18-way image classification set "Dataset" from GitHub (BangkitCapstoneC23PS258/machine-learning); label vocabulary: ayam betutu, ayam goreng, bakwan, batagor, beberuk terong, capcay, coto makassar, gudeg, kerak telur, mie aceh, nasi goreng, nasi kuning, papeda, pempek, peuyeum, rawon, soto, telur balado.

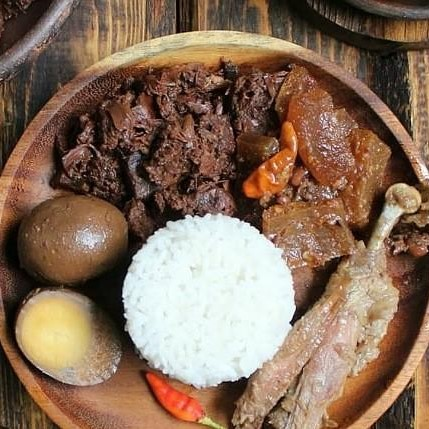
Label: gudeg

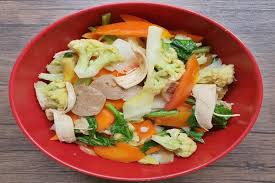
Label: capcay

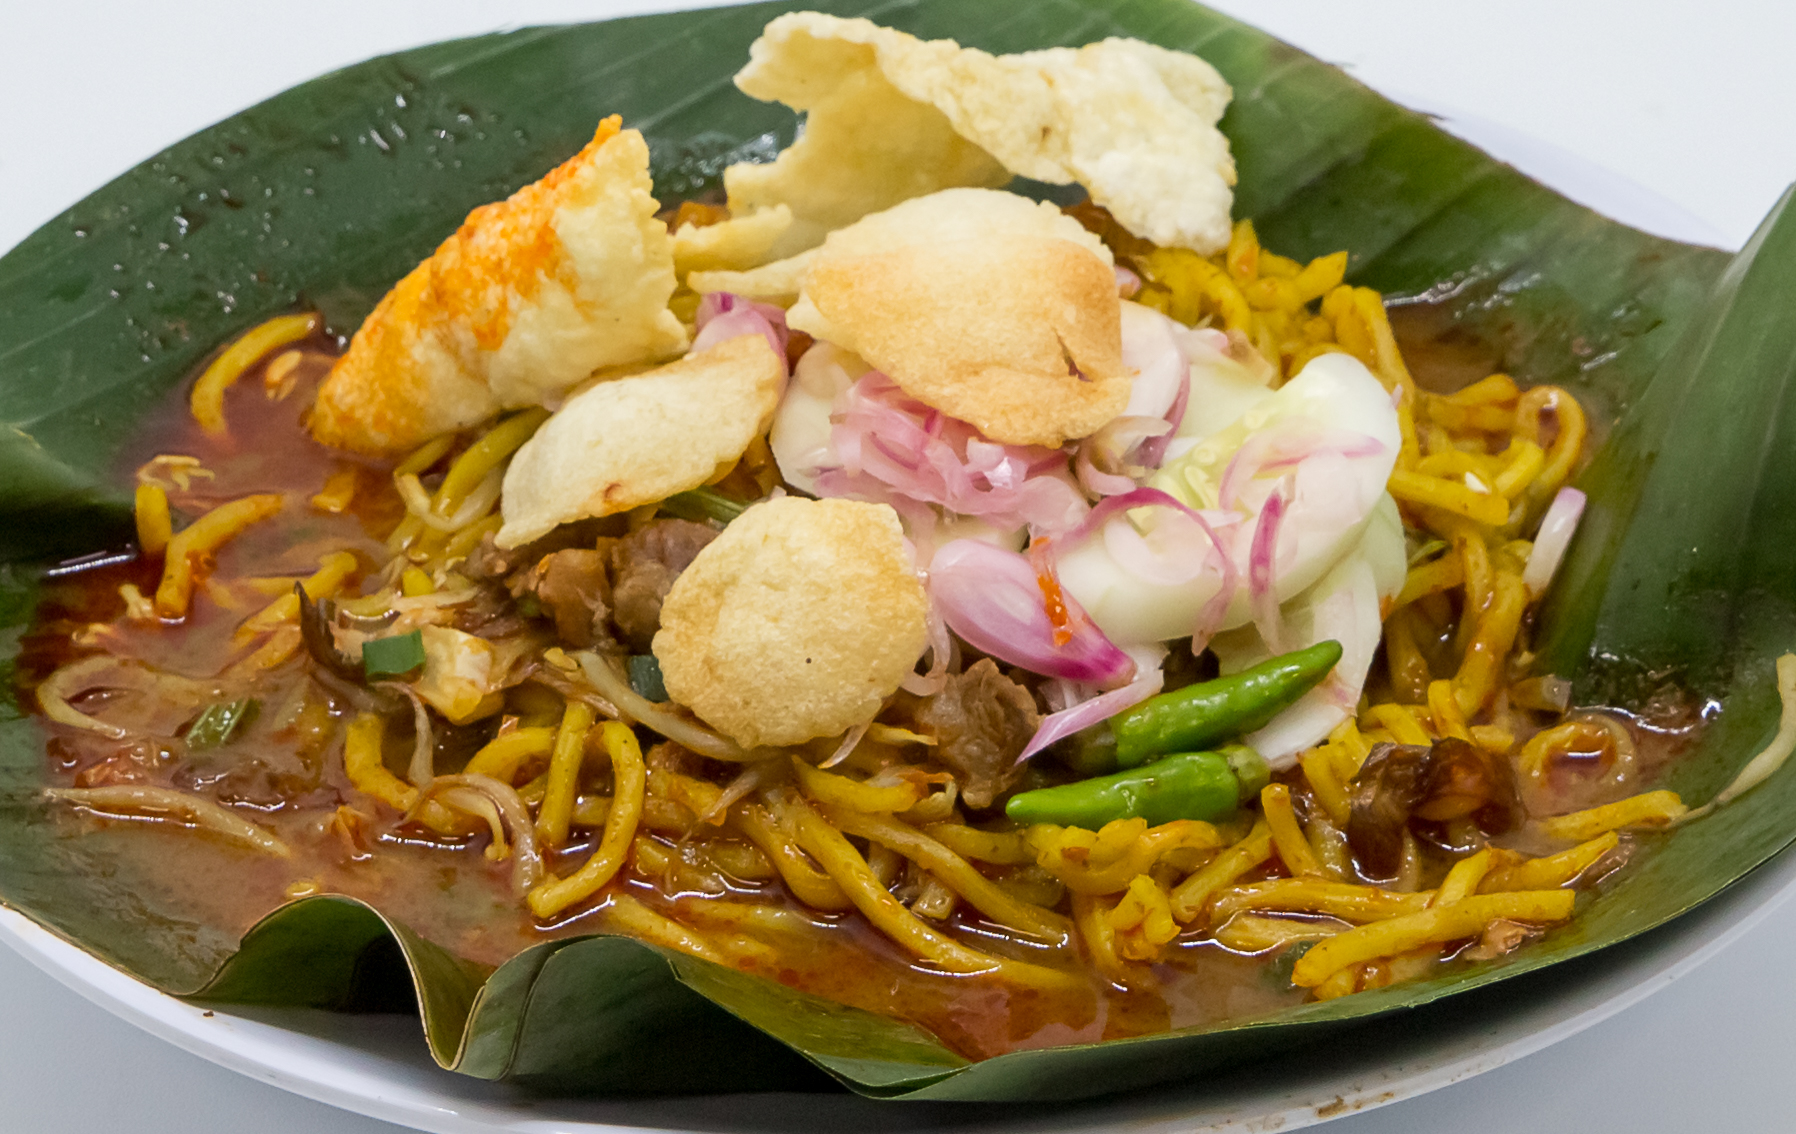
Label: mie aceh

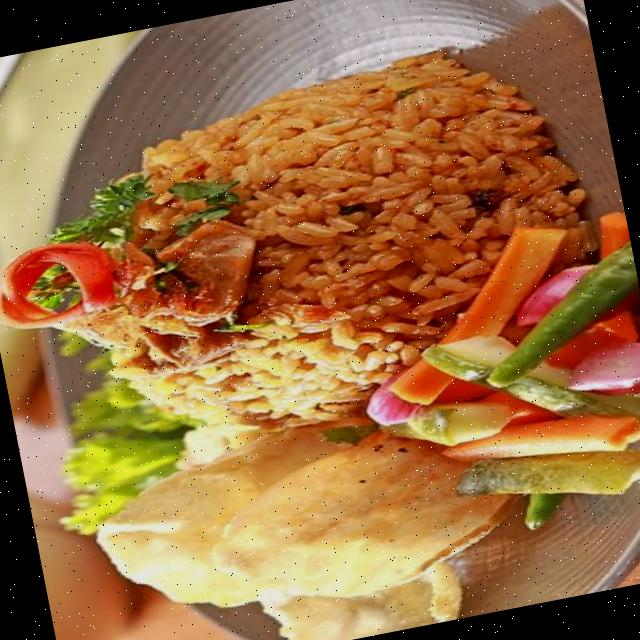
Label: nasi goreng

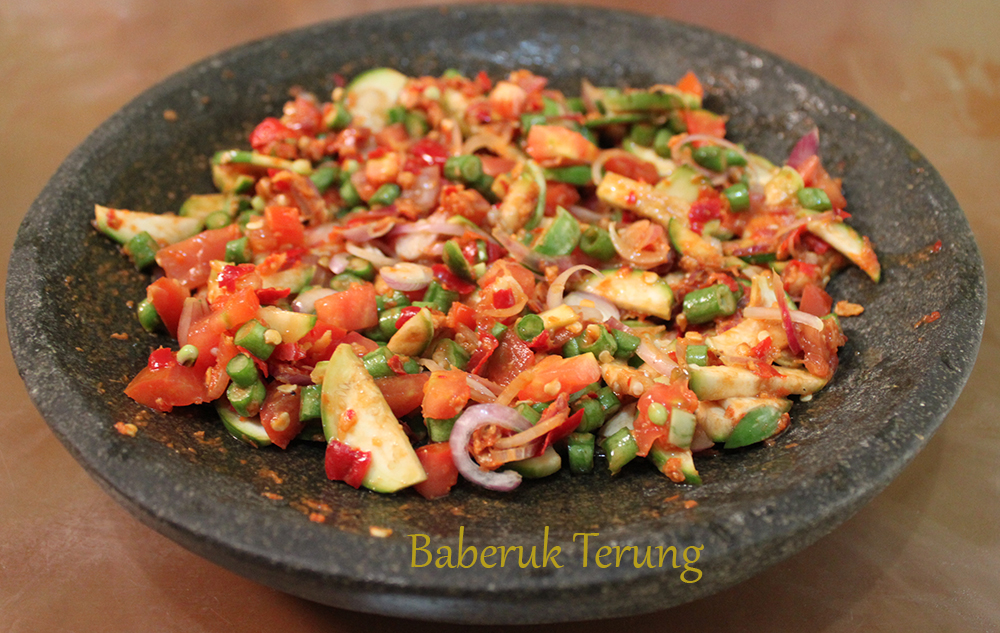
Label: beberuk terong

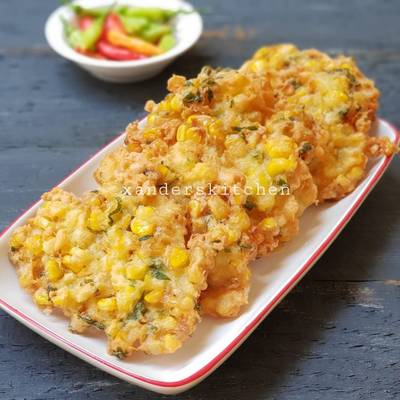
Label: bakwan
